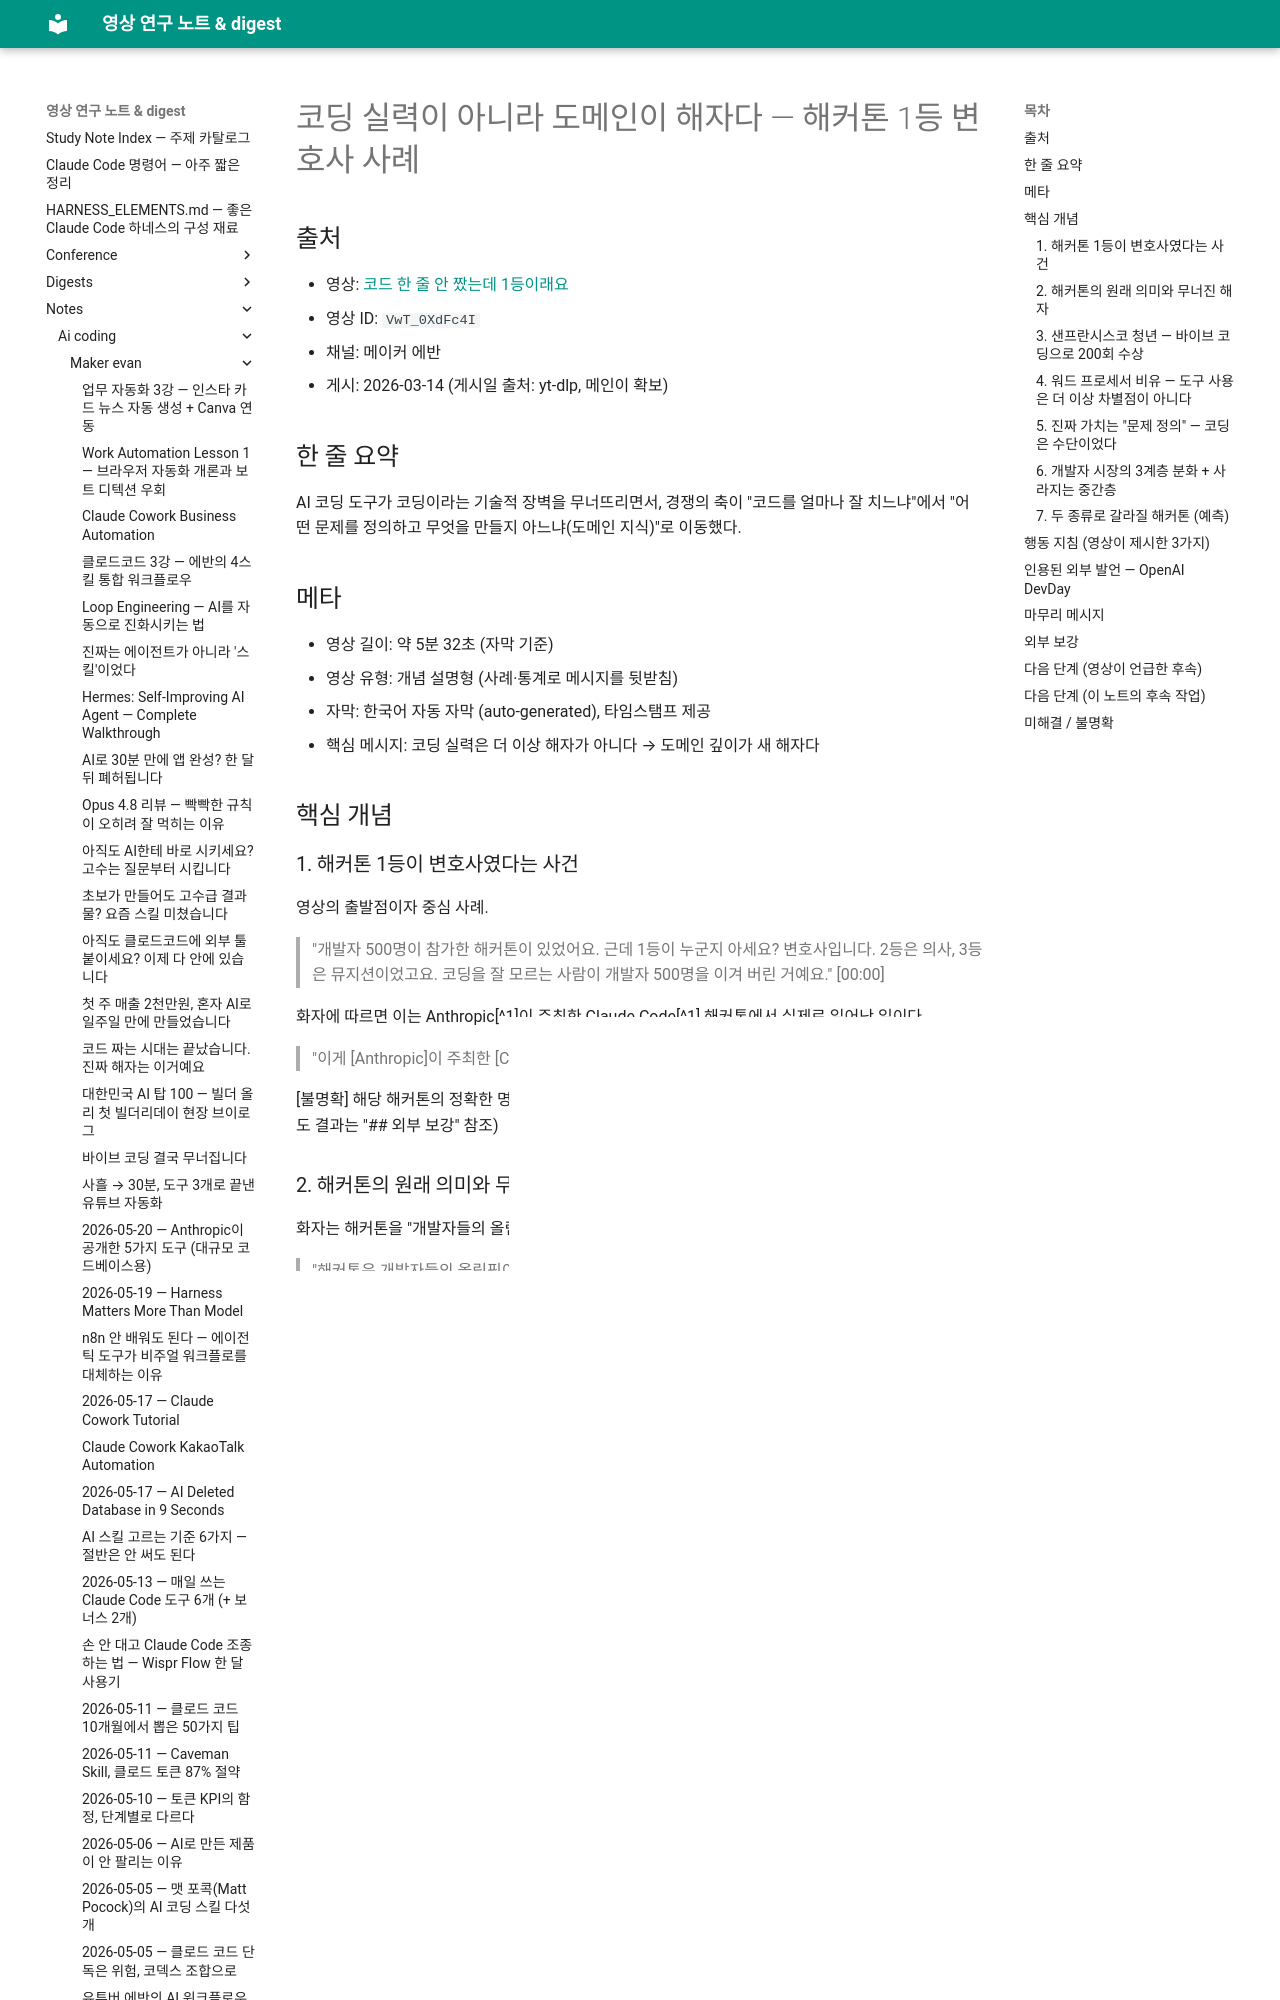

repository: Yoonkyu-Lee/claude-code-tutorial · page: notes/ai-coding/maker-evan/2026-03-14-domain-moat-beats-coding-skill/index.html · generator: mkdocs

# 코딩 실력이 아니라 도메인이 해자다 — 해커톤 1등 변호사 사례

## 출처
- 영상: [코드 한 줄 안 짰는데 1등이래요](https://www.youtube.com/watch?v=VwT_0XdFc4I)
- 영상 ID: `VwT_0XdFc4I`
- 채널: 메이커 에반
- 게시: 2026-03-14 (게시일 출처: yt-dlp, 메인이 확보)

## 한 줄 요약
AI 코딩 도구가 코딩이라는 기술적 장벽을 무너뜨리면서, 경쟁의 축이 "코드를 얼마나 잘 치느냐"에서 "어떤 문제를 정의하고 무엇을 만들지 아느냐(도메인 지식)"로 이동했다.

## 메타
- 영상 길이: 약 5분 32초 (자막 기준)
- 영상 유형: 개념 설명형 (사례·통계로 메시지를 뒷받침)
- 자막: 한국어 자동 자막 (auto-generated), 타임스탬프 제공
- 핵심 메시지: 코딩 실력은 더 이상 해자가 아니다 → 도메인 깊이가 새 해자다

## 핵심 개념

### 1. 해커톤 1등이 변호사였다는 사건
영상의 출발점이자 중심 사례.

> "개발자 500명이 참가한 해커톤이 있었어요. 근데 1등이 누군지 아세요? 변호사입니다. 2등은 의사, 3등은 뮤지션이었고요. 코딩을 잘 모르는 사람이 개발자 500명을 이겨 버린 거예요." [00:00]

화자에 따르면 이는 Anthropic[^1]이 주최한 Claude Code[^1] 해커톤에서 실제로 일어난 일이다.

> "이게 [Anthropic]이 주최한 [Claude Code] 해커톤에서 실제로 일어난 일입니다." [00:10]

[불명확] 해당 해커톤의 정확한 명칭·개최 시점·공식 발표 출처는 영상에서 제시되지 않는다. (외부 보강 시도 결과는 "## 외부 보강" 참조)

### 2. 해커톤의 원래 의미와 무너진 해자
화자는 해커톤을 "개발자들의 올림픽"으로 정의한다.

> "해커톤은 개발자들의 올림픽이었어요. 24시간 48시간 안에 뭔가를 만들어서 실력을 [겨루는] 대회죠. 거기서 이기려면 코딩 잘해야 했고 알고리즘 알아야 했고 밤새 디버깅할 체력도 있어야 했어요." [00:16]

> "개발자의 [해자]는 코딩 실력이었거든요. 배우는데 몇 년이 걸리고 아무나 못 하니까요. 근데 지금 그 [해자]가 무너지고 있어요." [00:35]

여기서 "해자(moat)"는 경쟁자가 쉽게 넘볼 수 없는 진입장벽을 뜻하는 비유로, 영상 전체를 관통하는 키워드다.

### 3. 샌프란시스코 청년 — 바이브 코딩으로 200회 수상
두 번째 핵심 사례.

> "샌프란시스코에 코딩을 못하는 20대 청년이 있어요. 근데 23년부터 지금까지 해커톤에서 200번 넘게 수상했어요. 200번이요. 어떻게 했냐고요? AI [도구]로 [vibe coding] 했어요." [01:01]

화자가 정의하는 vibe coding[^2]:

> "[vibe coding] 뭐냐면요. 코드를 직접 치는게 아니라 AI한테 말로 시키는 거예요. 이런 [거] 만들어 줘 하면 AI가 코드를 짜 주는 거죠. 아이디어 내고 AI한테 시키고 결과물 다듬고 발표했어요." [01:10]

이에 대한 화자의 해석(주관):

> [의견] "저는 이 청년이 사기꾼이라고 생각하지 않습니다. 오히려 이 시대를 가장 빠르게 읽은 사람이라고 봐요." [01:26]

### 4. 워드 프로세서 비유 — 도구 사용은 더 이상 차별점이 아니다
> "옛날에 [워드 프로세서]가 처음 나왔을 때 생각해 보세요. [워드]를 잘 쓰는게 특기였던 시절이 있었잖아요. 근데 지금은요 다 쓸 줄 알잖아요. 그게 특기가 안 되잖아요. AI 코딩 도구 딱 그 수준이 됐어요." [01:36]

> "개발자가 '나 AI 도구 잘 써'라고 해도 그게 더 이상 차별점이 안 돼요." [01:46]
